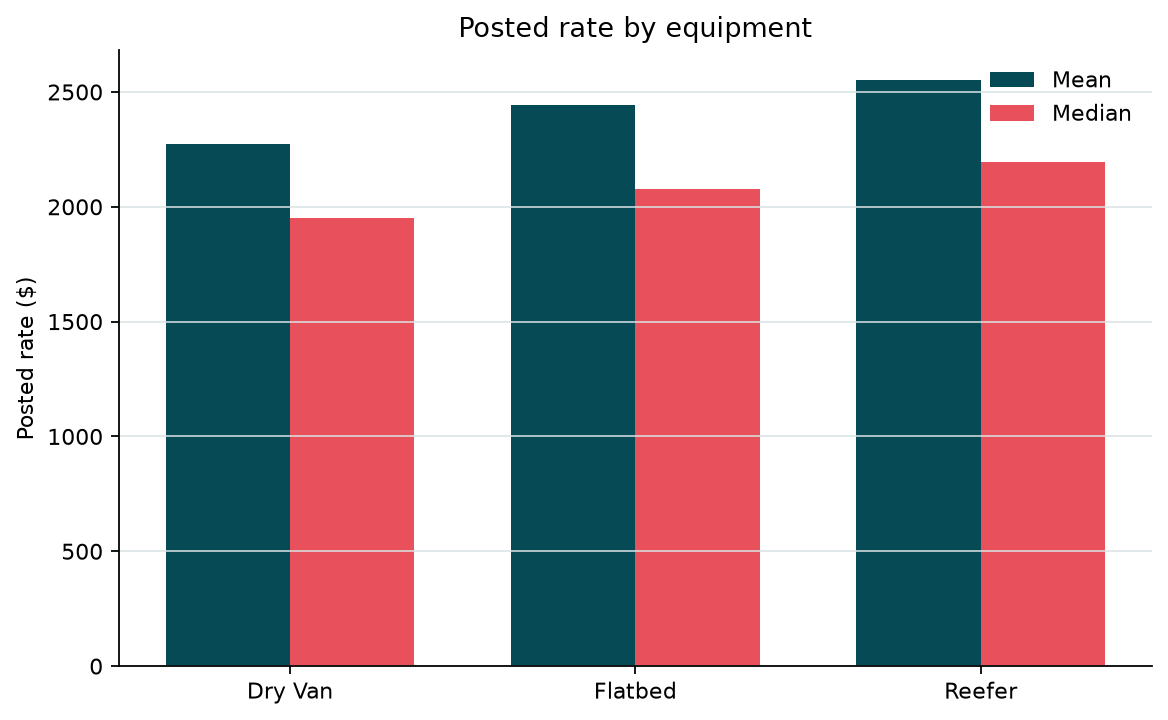

Data behind this chart, as committed beside it:
equipment, count, mean, median, std
Dry Van, 27202, 2272, 1953, 1423
Reefer, 12045, 2554, 2197, 1590
Flatbed, 8753, 2445, 2077, 1505
